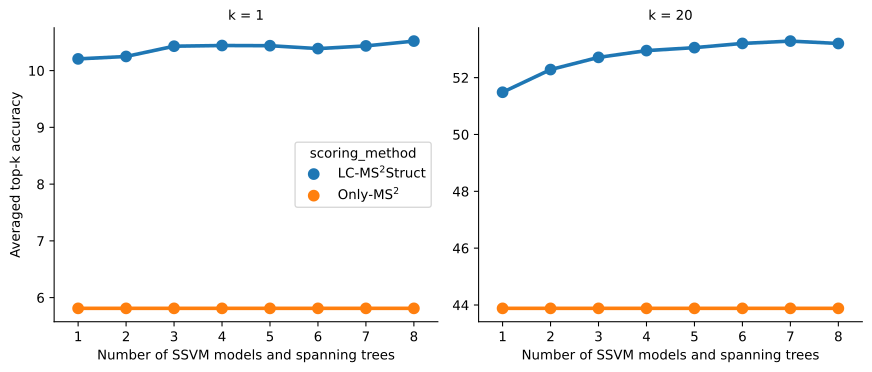

Values plotted in this chart, from the file beside it:
scoring_method, k, n_models, top_k_acc
LC-MS$^2$Struct, 1, 1, 8.0
LC-MS$^2$Struct, 20, 1, 36.0
Only-MS$^2$, 1, 1, 6.0
Only-MS$^2$, 20, 1, 36.0
LC-MS$^2$Struct, 1, 2, 6.0
LC-MS$^2$Struct, 20, 2, 42.0
Only-MS$^2$, 1, 2, 6.0
Only-MS$^2$, 20, 2, 36.0
LC-MS$^2$Struct, 1, 3, 6.0
LC-MS$^2$Struct, 20, 3, 42.0
Only-MS$^2$, 1, 3, 6.0
Only-MS$^2$, 20, 3, 36.0
LC-MS$^2$Struct, 1, 4, 6.0
LC-MS$^2$Struct, 20, 4, 38.0
Only-MS$^2$, 1, 4, 6.0
Only-MS$^2$, 20, 4, 36.0
LC-MS$^2$Struct, 1, 5, 6.0
LC-MS$^2$Struct, 20, 5, 40.0
Only-MS$^2$, 1, 5, 6.0
Only-MS$^2$, 20, 5, 36.0
LC-MS$^2$Struct, 1, 6, 6.0
LC-MS$^2$Struct, 20, 6, 38.0
Only-MS$^2$, 1, 6, 6.0
Only-MS$^2$, 20, 6, 36.0
LC-MS$^2$Struct, 1, 7, 6.0
LC-MS$^2$Struct, 20, 7, 36.0
Only-MS$^2$, 1, 7, 6.0
Only-MS$^2$, 20, 7, 36.0
LC-MS$^2$Struct, 1, 8, 6.0
LC-MS$^2$Struct, 20, 8, 38.0
Only-MS$^2$, 1, 8, 6.0
Only-MS$^2$, 20, 8, 36.0
LC-MS$^2$Struct, 1, 1, 10.0
LC-MS$^2$Struct, 20, 1, 32.0
Only-MS$^2$, 1, 1, 10.0
Only-MS$^2$, 20, 1, 32.0
LC-MS$^2$Struct, 1, 2, 10.0
LC-MS$^2$Struct, 20, 2, 34.0
Only-MS$^2$, 1, 2, 10.0
Only-MS$^2$, 20, 2, 32.0
LC-MS$^2$Struct, 1, 3, 10.0
LC-MS$^2$Struct, 20, 3, 36.0
Only-MS$^2$, 1, 3, 10.0
Only-MS$^2$, 20, 3, 32.0
LC-MS$^2$Struct, 1, 4, 10.0
LC-MS$^2$Struct, 20, 4, 36.0
Only-MS$^2$, 1, 4, 10.0
Only-MS$^2$, 20, 4, 32.0
LC-MS$^2$Struct, 1, 5, 10.0
LC-MS$^2$Struct, 20, 5, 36.0
Only-MS$^2$, 1, 5, 10.0
Only-MS$^2$, 20, 5, 32.0
LC-MS$^2$Struct, 1, 6, 10.0
LC-MS$^2$Struct, 20, 6, 36.0
Only-MS$^2$, 1, 6, 10.0
Only-MS$^2$, 20, 6, 32.0
LC-MS$^2$Struct, 1, 7, 10.0
LC-MS$^2$Struct, 20, 7, 36.0
Only-MS$^2$, 1, 7, 10.0
Only-MS$^2$, 20, 7, 32.0
... 11,268 more rows
